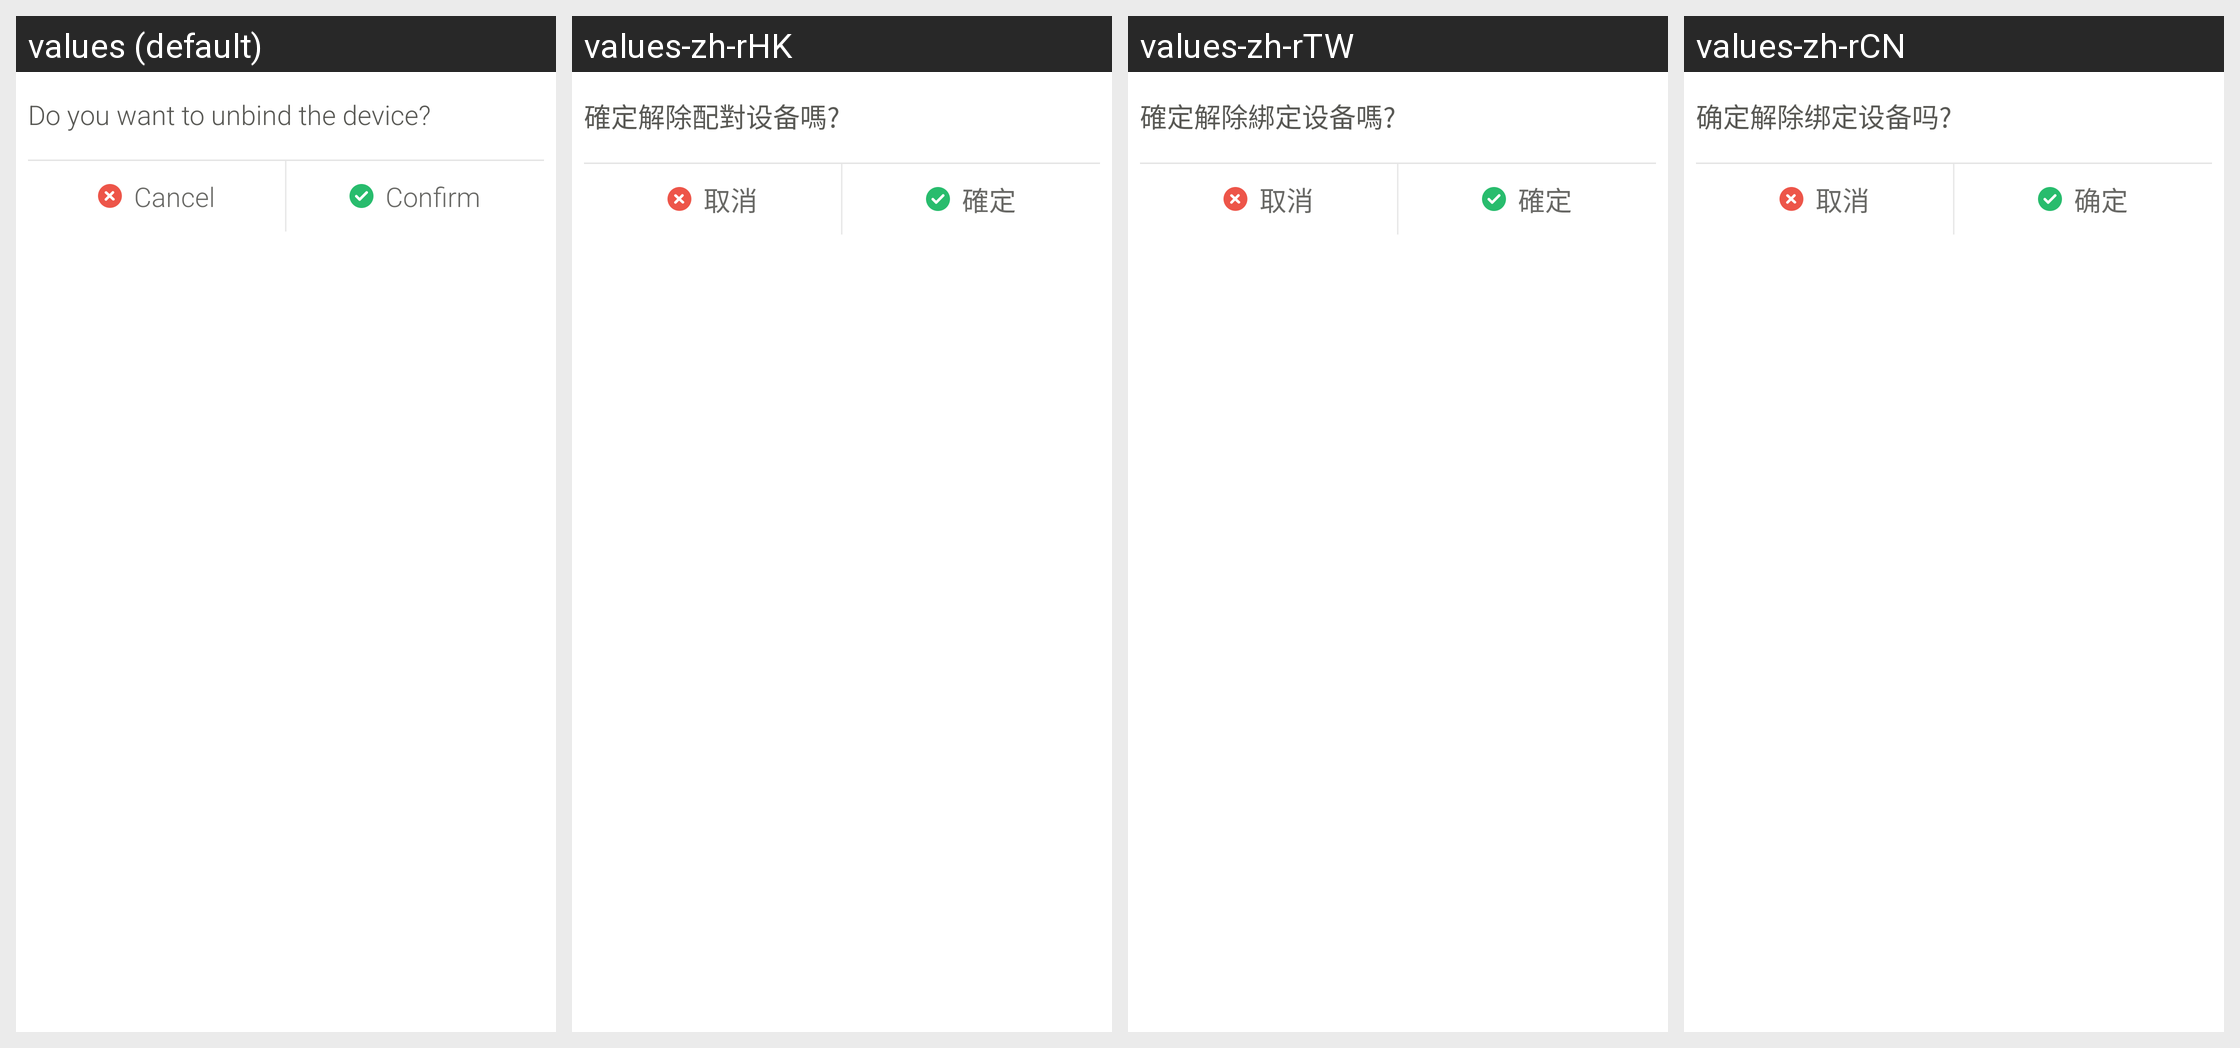

Locale-by-locale string values for the Android screen shown in this grid:
Android screen res/layout/dialog_unbind_device.xml rendered under 4 locales, left to right: values (default), values-zh-rHK, values-zh-rTW, values-zh-rCN. Device: Nexus 5 (rendered at 1080×1920; each locale shown at half size, 540×960, under a caption strip naming it); theme AppTheme.
Strings drawn on this screen, with the default value and each locale's value (text and hints the layout hard-codes, and strings that could not be matched under every locale, appear in the picture but are not listed):

text_unbind_device
  values: Do you want to unbind the device?
  values-zh-rHK: 確定解除配對设备嗎?
  values-zh-rTW: 確定解除綁定设备嗎?
  values-zh-rCN: 确定解除绑定设备吗?

btn_cancel
  values: Cancel
  values-zh-rHK: 取消
  values-zh-rTW: 取消
  values-zh-rCN: 取消

btn_confirm
  values: Confirm
  values-zh-rHK: 確定
  values-zh-rTW: 確定
  values-zh-rCN: 确定
